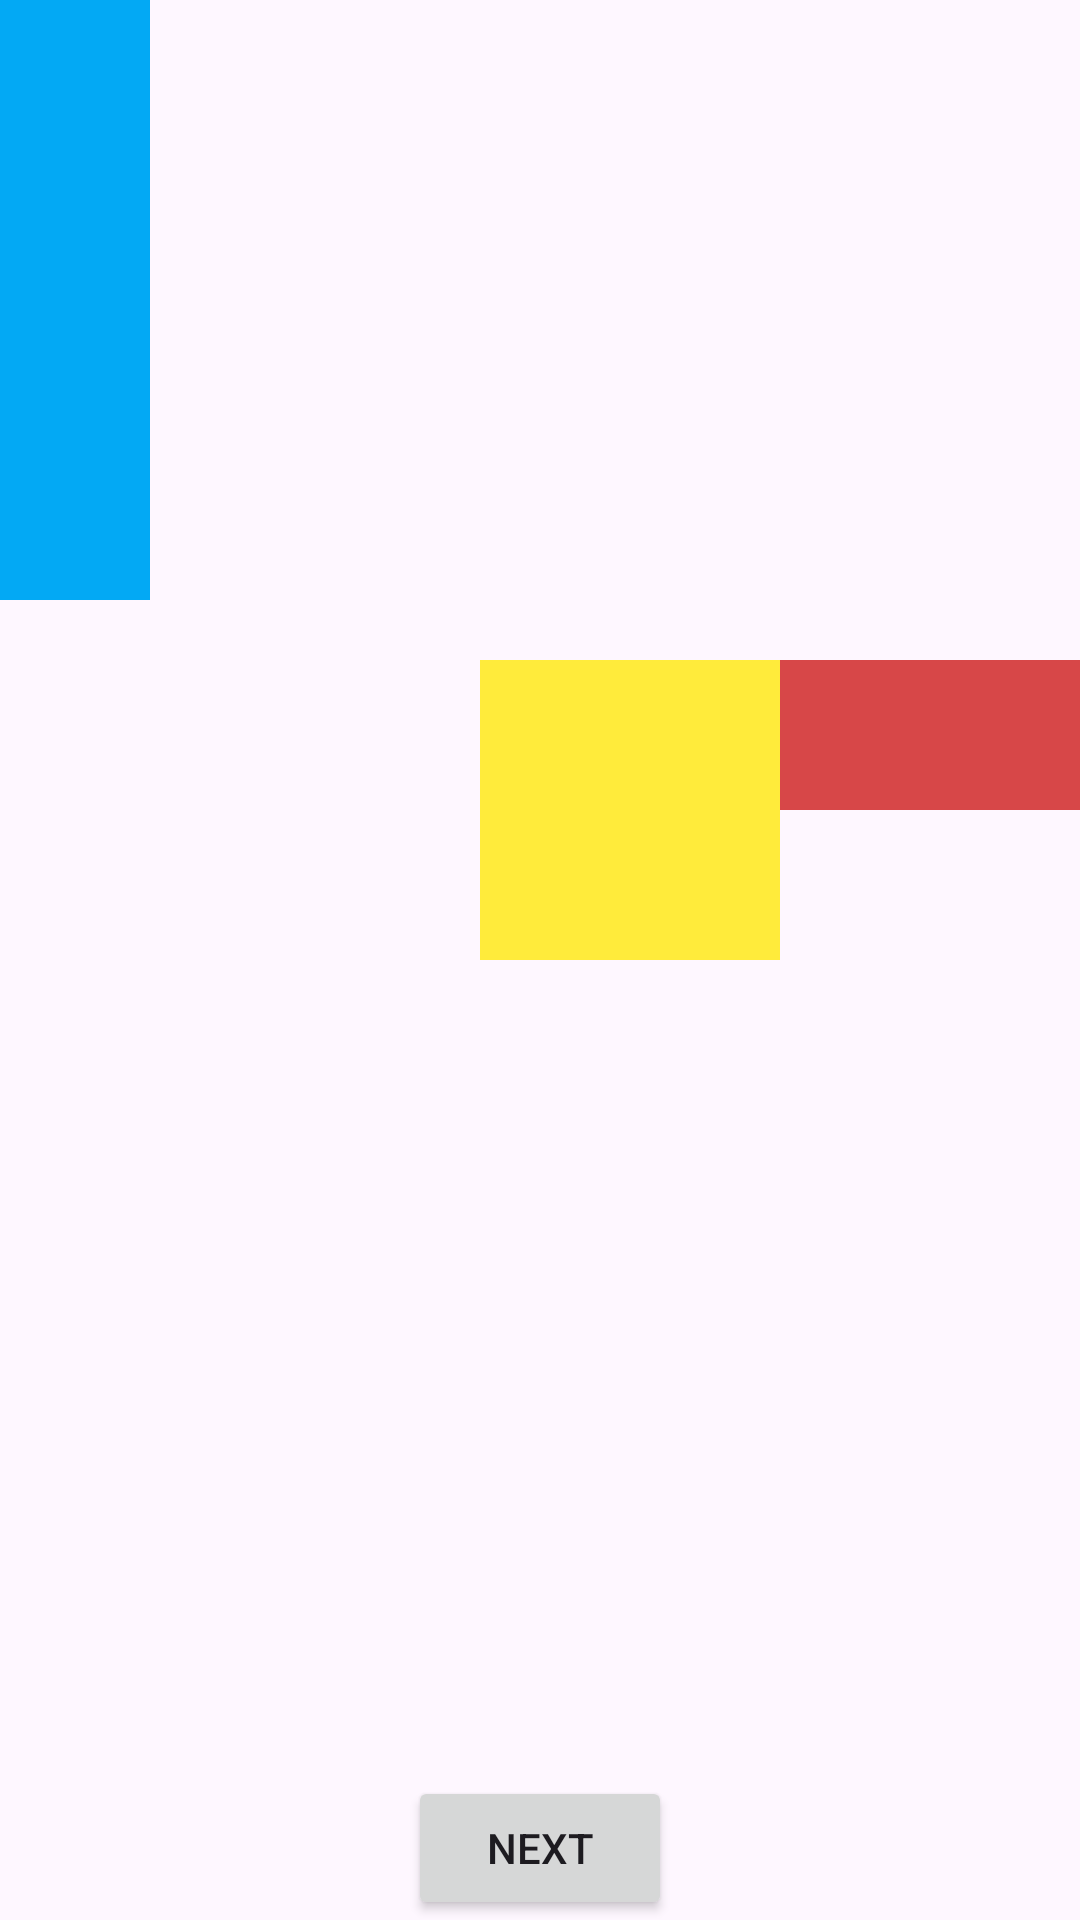

Reconstruct the res/layout file that produces this screen, plus the resources it refers to.
<!-- AndroidManifest.xml: application theme Base.Theme.Lab2_MD18312_ph35237 -->
<!-- res/layout/bai4.xml -->
<?xml version="1.0" encoding="utf-8"?>
<androidx.constraintlayout.widget.ConstraintLayout xmlns:android="http://schemas.android.com/apk/res/android"
    android:layout_width="match_parent"
    xmlns:app="http://schemas.android.com/apk/res-auto"
    android:layout_height="match_parent">

    <RelativeLayout
        android:layout_width="match_parent"
        android:layout_height="match_parent"
        android:gravity="center|end"
        android:ignoreGravity="@id/view2">
        <View
            android:id="@+id/view1"
            android:layout_width="200dp"
            android:layout_height="50dp"
            android:background="#e8d33636" />
        <View
            android:id="@+id/view2"
            android:layout_width="50dp"
            android:layout_height="200dp"
            android:background="#03A9F4" />
        <View
            android:id="@+id/view3"
            android:layout_width="100dp"
            android:layout_height="100dp"
            android:background="#FFEB3B"/>
    </RelativeLayout>
    <Button
        android:id="@+id/btn_nut"
        android:layout_width="wrap_content"
        android:layout_height="wrap_content"
        android:text="Next"
        android:layout_marginTop="10dp"

        app:layout_constraintBottom_toBottomOf="parent"
        app:layout_constraintEnd_toEndOf="parent"
        app:layout_constraintStart_toStartOf="parent"
        />

</androidx.constraintlayout.widget.ConstraintLayout>
<!-- resources referenced by this layout -->
<resources>
  <style name="Base.Theme.Lab2_MD18312_ph35237" parent="Theme.Material3.DayNight.NoActionBar">
          
          
      </style>
</resources>
